Run: headless pygame with SDL's dummy video driver; simulated clock (each Clock.tick advances the game by its frame time, no real sleeping); random seed 0; keys injected as events and as key.get_pressed() state; no mouse input.
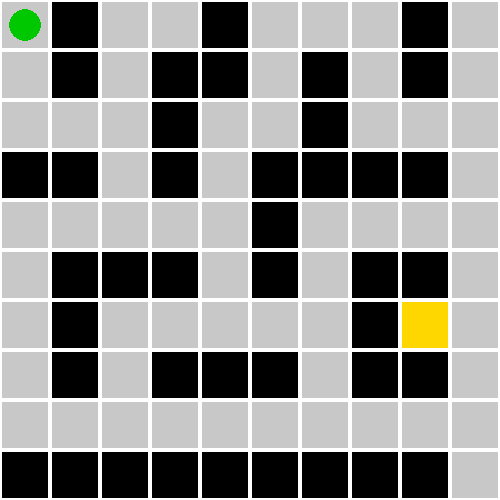
Frame 1 of 4 · flips 1–60 · no input
Frame 2 of 4 · flips 61–180 · tapped SPACE, RETURN · held RIGHT (→), D · screen unchanged from frame 1, image omitted
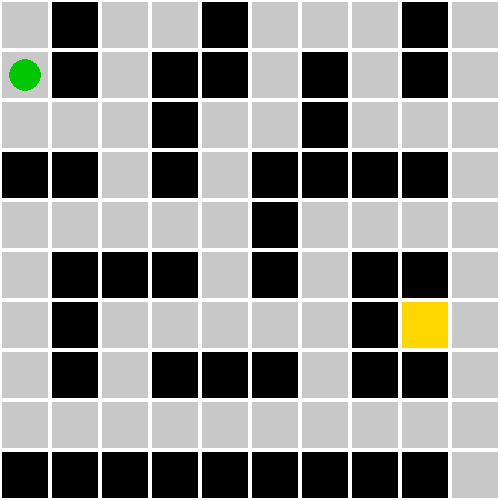
Frame 3 of 4 · flips 181–300 · held DOWN (↓), S
Frame 4 of 4 · flips 301–420 · held LEFT (←), A, UP (↑), W · screen same as frame 1, image omitted

The pygame program that drew these frames:

import pygame
import sys

# Initialize pygame
pygame.init()

# Constants
TILE_SIZE = 50
MAZE_WIDTH = 10
MAZE_HEIGHT = 10
WINDOW_WIDTH = TILE_SIZE * MAZE_WIDTH
WINDOW_HEIGHT = TILE_SIZE * MAZE_HEIGHT


# Colors
WHITE = (255, 255, 255)
GRAY = (200, 200, 200)
BLACK = (0, 0, 0)
GREEN = (0, 200, 0)
GOLD = (255, 215, 0)

# Maze layout: W = Wall, ' ' = open, I = Item
maze = [
    [' ', 'W', ' ', ' ', 'W', ' ', ' ', ' ', 'W', ' '],
    [' ', 'W', ' ', 'W', 'W', ' ', 'W', ' ', 'W', ' '],
    [' ', ' ', ' ', 'W', ' ', ' ', 'W', ' ', ' ', ' '],
    ['W', 'W', ' ', 'W', ' ', 'W', 'W', 'W', 'W', ' '],
    [' ', ' ', ' ', ' ', ' ', 'W', ' ', ' ', ' ', ' '],
    [' ', 'W', 'W', 'W', ' ', 'W', ' ', 'W', 'W', ' '],
    [' ', 'W', ' ', ' ', ' ', ' ', ' ', 'W', 'I', ' '],
    [' ', 'W', ' ', 'W', 'W', 'W', ' ', 'W', 'W', ' '],
    [' ', ' ', ' ', ' ', ' ', ' ', ' ', ' ', ' ', ' '],
    ['W', 'W', 'W', 'W', 'W', 'W', 'W', 'W', 'W', ' '],
]


# Setup display
screen = pygame.display.set_mode((WINDOW_WIDTH, WINDOW_HEIGHT))
pygame.display.set_caption("Maze Game")

# Player position
player_pos = [0, 0]
has_item = False

def draw_maze():
    for y in range(MAZE_HEIGHT):
        for x in range(MAZE_WIDTH):
            rect = pygame.Rect(x * TILE_SIZE, y * TILE_SIZE, TILE_SIZE, TILE_SIZE)

            tile = maze[y][x]
            if tile == 'W':
                pygame.draw.rect(screen, BLACK, rect)
            elif tile == 'I' and not has_item:
                pygame.draw.rect(screen, GOLD, rect)
            else:
                pygame.draw.rect(screen, GRAY, rect)

            pygame.draw.rect(screen, WHITE, rect, 2)

    # Draw player
    px, py = player_pos
    pygame.draw.circle(
        screen, GREEN,
        (px * TILE_SIZE + TILE_SIZE // 2, py * TILE_SIZE + TILE_SIZE // 2),
        TILE_SIZE // 3
    )

def move_player(dx, dy):
    global has_item
    new_x = player_pos[0] + dx
    new_y = player_pos[1] + dy

    if 0 <= new_x < MAZE_WIDTH and 0 <= new_y < MAZE_HEIGHT:
        if maze[new_y][new_x] != 'W':
            player_pos[0] = new_x
            player_pos[1] = new_y

            if maze[new_y][new_x] == 'I':
                has_item = True
                print("🎉 You picked up the item!")

# Main game loop
clock = pygame.time.Clock()
running = True
while running:
    screen.fill(WHITE)
    draw_maze()
    pygame.display.flip()

    for event in pygame.event.get():
        if event.type == pygame.QUIT:
            running = False

        elif event.type == pygame.KEYDOWN:
            if event.key == pygame.K_LEFT:
                move_player(-1, 0)
            elif event.key == pygame.K_RIGHT:
                move_player(1, 0)
            elif event.key == pygame.K_UP:
                move_player(0, -1)
            elif event.key == pygame.K_DOWN:
                move_player(0, 1)

    clock.tick(60)

pygame.quit()
sys.exit()
